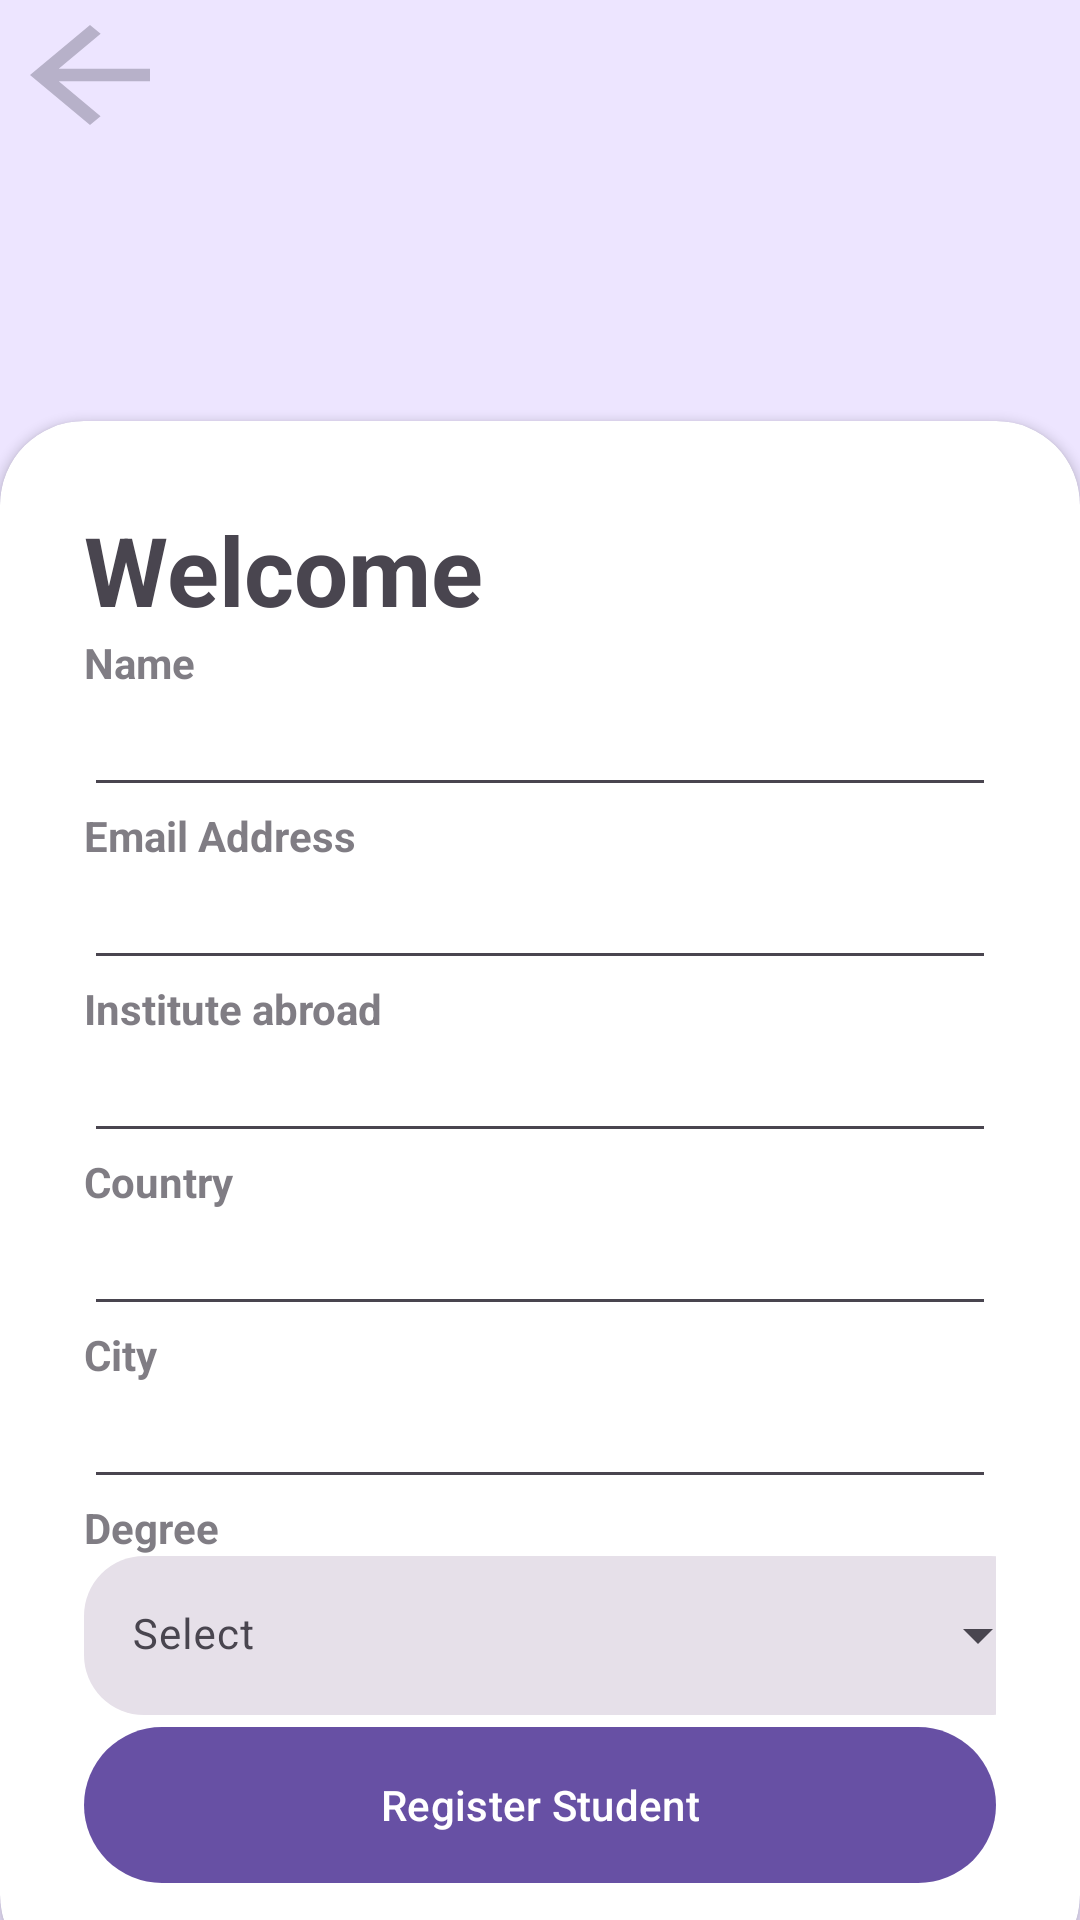

Here is an Android app screen rendered from its layout file. Give the layout XML and the strings, colors and styles it references.
<!-- AndroidManifest.xml: application theme Theme.FinalAppProject -->
<!-- res/layout/fragment_admin_register.xml -->
<?xml version="1.0" encoding="utf-8"?>
<FrameLayout xmlns:android="http://schemas.android.com/apk/res/android"
    xmlns:tools="http://schemas.android.com/tools"
    xmlns:app="http://schemas.android.com/apk/res-auto"
    android:id="@+id/registerStudentFregment"
    android:layout_width="match_parent"
    android:layout_height="match_parent"
    tools:context=".Fragments.RegisterFragment">

    <RelativeLayout
        android:layout_width="match_parent"
        android:layout_height="match_parent"
        tools:context=".MainActivity">

        <RelativeLayout
            android:layout_width="match_parent"
            android:layout_height="match_parent"
            android:alpha="0.7">

            <Button
                android:id="@+id/btnBack"
                android:layout_width="50dp"
                android:layout_height="50dp"
                android:background="@drawable/baseline_arrow_back_24"/>
        </RelativeLayout>

        <RelativeLayout
            android:layout_width="match_parent"
            android:layout_height="match_parent"
            android:background="@color/material_dynamic_tertiary90"
            android:alpha="0.7"/>


        <androidx.cardview.widget.CardView
            android:id="@+id/card_view"
            android:layout_width="match_parent"
            android:layout_height="wrap_content"
            android:layout_alignParentBottom="true"
            android:layout_marginBottom="-20dp"
            app:cardCornerRadius="28dp">

            <LinearLayout
                android:layout_width="match_parent"
                android:layout_height="wrap_content"
                android:orientation="vertical"
                android:padding="28dp">


                <TextView
                    android:layout_width="wrap_content"
                    android:layout_height="wrap_content"
                    android:text="Welcome"
                    android:textColor="@color/my_primary"
                    android:textSize="32sp"
                    android:textStyle="bold" />

                <TextView
                    android:layout_width="wrap_content"
                    android:layout_height="wrap_content"
                    android:alpha="0.7"
                    android:text="Name"
                    android:textStyle="bold" />

                <EditText
                    android:id="@+id/etName"
                    android:layout_width="match_parent"
                    android:layout_height="wrap_content"
                    android:drawableEnd="@drawable/done_icon"
                    android:textSize="16sp" />

                <TextView
                    android:layout_width="wrap_content"
                    android:layout_height="wrap_content"
                    android:alpha="0.7"
                    android:text="Email Address"
                    android:textStyle="bold" />

                <EditText
                    android:id="@+id/etEmail"
                    android:layout_width="match_parent"
                    android:layout_height="wrap_content"
                    android:drawableEnd="@drawable/done_icon"
                    android:inputType="textEmailAddress"
                    android:textSize="16sp" />

                <TextView
                    android:layout_width="wrap_content"
                    android:layout_height="wrap_content"
                    android:alpha="0.7"
                    android:text="Institute abroad"
                    android:textStyle="bold" />

                <EditText
                    android:id="@+id/etInstitudeAbroad"
                    android:layout_width="match_parent"
                    android:layout_height="wrap_content"
                    android:drawableEnd="@drawable/done_icon"
                    android:textSize="16sp" />

                <TextView
                    android:layout_width="wrap_content"
                    android:layout_height="wrap_content"
                    android:alpha="0.7"
                    android:text="Country"
                    android:textStyle="bold" />

                <EditText
                    android:id="@+id/etCountry"
                    android:layout_width="match_parent"
                    android:layout_height="wrap_content"
                    android:drawableEnd="@drawable/done_icon"
                    android:textSize="16sp" />

                <TextView
                    android:layout_width="wrap_content"
                    android:layout_height="wrap_content"
                    android:alpha="0.7"
                    android:text="City"
                    android:textStyle="bold" />

                <EditText
                    android:id="@+id/etCity"
                    android:layout_width="match_parent"
                    android:layout_height="wrap_content"
                    android:drawableEnd="@drawable/done_icon"
                    android:textSize="16sp" />

                <TextView
                    android:layout_width="wrap_content"
                    android:layout_height="wrap_content"
                    android:alpha="0.7"
                    android:text="Degree"
                    android:textStyle="bold" />

                <com.google.android.material.textfield.TextInputLayout
                    android:id="@+id/inputLayout2"
                    style="@style/Widget.Material3.TextInputLayout.FilledBox.ExposedDropdownMenu"
                    android:layout_width="322dp"
                    android:layout_height="wrap_content"
                    android:layout_centerInParent="true"
                    android:hint="Select"
                    app:boxCornerRadiusBottomEnd="20sp"
                    app:boxCornerRadiusBottomStart="20sp"
                    app:boxCornerRadiusTopEnd="20sp"
                    app:boxCornerRadiusTopStart="20sp"
                    app:boxStrokeWidth="0sp"
                    app:boxStrokeWidthFocused="0sp">

                    <com.google.android.material.textfield.MaterialAutoCompleteTextView
                        android:id="@+id/inputDegree"
                        android:layout_width="match_parent"
                        android:layout_height="wrap_content"
                        android:inputType="none"
                        android:textSize="14sp"
                        app:simpleItems="@array/Degrees" />

                </com.google.android.material.textfield.TextInputLayout>


                <com.google.android.material.button.MaterialButton
                    android:id="@+id/btnRegister"
                    android:layout_width="match_parent"
                    android:layout_height="60dp"
                    android:text="Register Student"
                    app:cornerRadius="32dp" />

                <LinearLayout
                    android:layout_width="match_parent"
                    android:layout_height="wrap_content"
                    android:gravity="center"
                    android:orientation="horizontal" />

            </LinearLayout>


        </androidx.cardview.widget.CardView>

    </RelativeLayout>

</FrameLayout>
<!-- resources referenced by this layout -->
<resources>
  <string-array name="Degrees">
          <item>Science</item>
          <item>Design</item>
          <item>Engineering</item>
      </string-array>
  <!-- drawable baseline_arrow_back_24 (drawable) -->
  <vector android:autoMirrored="true" android:height="20dp"
      android:tint="#000000" android:viewportHeight="24"
      android:viewportWidth="20" android:width="15dp" xmlns:android="http://schemas.android.com/apk/res/android">
      <path android:fillColor="@android:color/white" android:pathData="M20,11H7.83l5.59,-5.59L12,4l-8,8 8,8 1.41,-1.41L7.83,13H20v-2z"/>
  </vector>
  <style name="Theme.FinalAppProject" parent="Base.Theme.FinalAppProject" />
  <style name="Base.Theme.FinalAppProject" parent="Theme.Material3.DayNight.NoActionBar">
          
          
      </style>
</resources>
